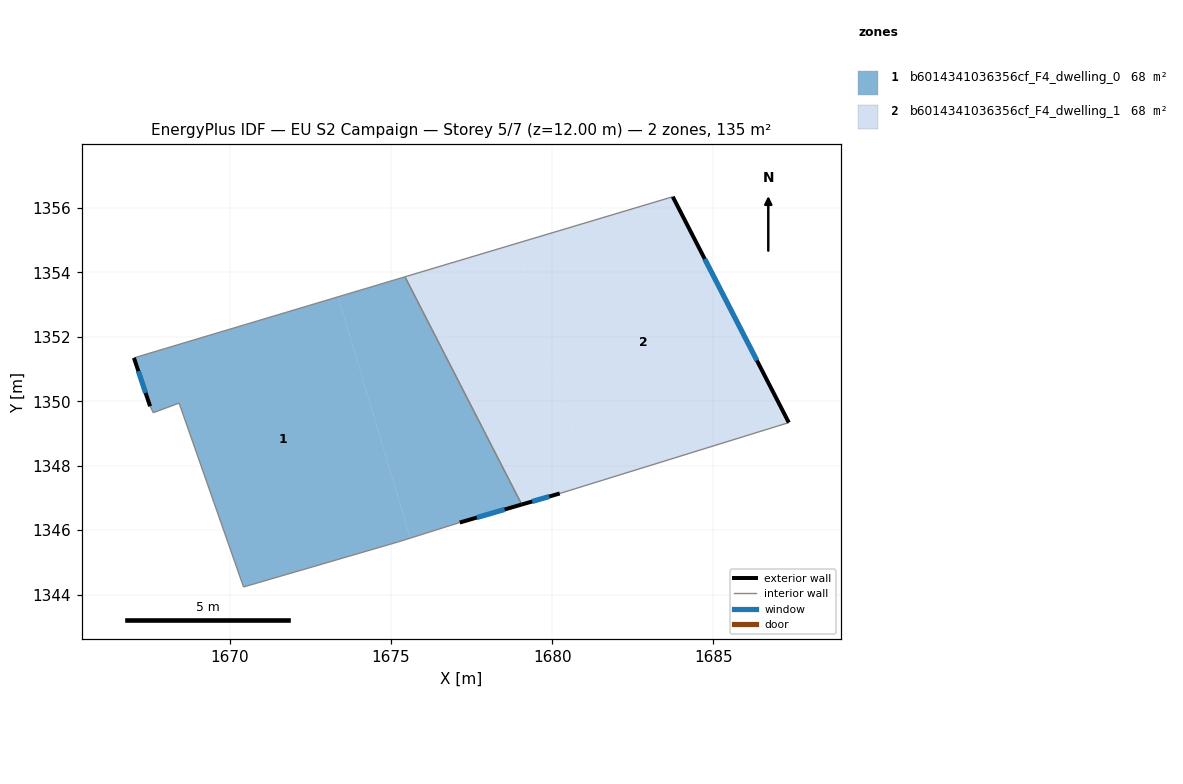
=== STOREY PLAN SPEC (per zone: floor XY polygon, exterior-wall plan segments, windows/doors) ===
zone 1: b6014341036356cf_F4_dwelling_0  (67.5 m²)
  floor: (1673.36, 1353.24) (1675.60, 1345.75) (1675.23, 1345.64) (1670.42, 1344.24) (1668.42, 1349.94) (1667.62, 1349.64) (1667.52, 1349.84) (1667.02, 1351.34)
  floor: (1675.43, 1353.86) (1679.05, 1346.80) (1677.13, 1346.24) (1675.60, 1345.75) (1673.36, 1353.24)
  exterior wall: (1667.02, 1351.34) – (1667.52, 1349.84)  [1.6 m]
    window: (1667.16, 1350.93) – (1667.39, 1350.26)  [1.0 m²]
  exterior wall: (1677.13, 1346.24) – (1679.05, 1346.80)  [2.0 m]
    window: (1677.66, 1346.39) – (1678.52, 1346.64)  [1.2 m²]
  interior walls: 7
zone 2: b6014341036356cf_F4_dwelling_1  (67.5 m²)
  floor: (1678.89, 1354.89) (1681.12, 1347.41) (1680.23, 1347.14) (1679.05, 1346.80) (1675.43, 1353.86)
  floor: (1683.74, 1356.34) (1687.34, 1349.34) (1681.12, 1347.41) (1678.89, 1354.89)
  exterior wall: (1687.34, 1349.34) – (1683.74, 1356.34)  [7.9 m]
    window: (1686.35, 1351.26) – (1684.73, 1354.42)  [4.8 m²]
  exterior wall: (1679.05, 1346.80) – (1680.23, 1347.14)  [1.2 m]
    window: (1679.38, 1346.89) – (1679.91, 1347.04)  [0.7 m²]
  interior walls: 3

=== DERIVED (storey summary) ===
Building: EU S2 Campaign
Storey: 5 of 7  (floor level z = 12.00 m)
Storey gross floor area: 135.0 m²
Zones on this storey: 2
  - b6014341036356cf_F4_dwelling_0: floor 67.5 m²; exterior wall 3.6 m (10.8 m²); 2 window(s) 2.2 m²; WWR 20.2%
  - b6014341036356cf_F4_dwelling_1: floor 67.5 m²; exterior wall 9.1 m (27.3 m²); 2 window(s) 5.5 m²; WWR 20.2%
Zone adjacency (shared interzone walls):
  - b6014341036356cf_F4_dwelling_0 ↔ b6014341036356cf_F4_dwelling_1